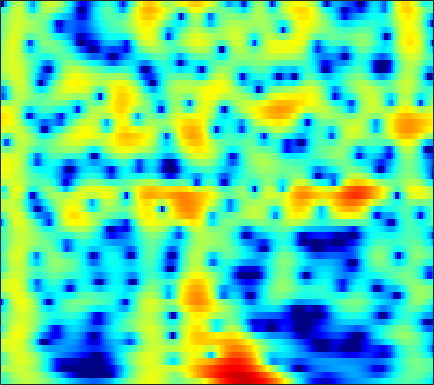

The data file committed next to this chart (first rows):
-3.5449, -3.1259, -2.3643, -1.5129, -0.88467, -0.10985, 0.56458, 0.99422, 1.464, 1.8181, 2.0637, 2.1782, 2.2408, 2.2115, 2.1318, 1.9495, 1.6915, 1.4515, 1.075, 0.63606, 0.14011, -0.26273, -0.83679, -1.4418
-2.385, -2.015, -1.317, -0.5205, 0.07465, 0.8098, 1.442, 1.839, 2.258, 2.552, 2.722, 2.77, 2.732, 2.58, 2.394, 2.052, 1.608, 1.21, 0.5954, -0.111, -0.9055, -1.557, -2.494, -3.506
1.16, 1.309, 1.558, 1.843, 2.063, 2.344, 2.588, 2.733, 2.86, 2.899, 2.838, 2.719, 2.458, 2.074, 1.7, 1.082, 0.3243, -0.3414, -1.366, -2.56, -3.933, -5.088, -6.811, -8.754
-2.814, -1.773, -0.4708, 0.6568, 1.373, 2.16, 2.761, 3.095, 3.394, 3.532, 3.514, 3.401, 3.119, 2.689, 2.271, 1.584, 0.7524, 0.02974, -1.075, -2.349, -3.8, -5.006, -6.782, -8.747
-2.936, -1.694, -0.2267, 0.973, 1.702, 2.463, 3.002, 3.273, 3.469, 3.488, 3.34, 3.126, 2.713, 2.163, 1.668, 0.9115, 0.06468, -0.6192, -1.582, -2.588, -3.612, -4.378, -5.378, -6.336
2.182, 2.429, 2.781, 3.114, 3.326, 3.53, 3.62, 3.601, 3.446, 3.131, 2.646, 2.17, 1.379, 0.408, -0.4348, -1.693, -3.065, -4.13, -5.528, -6.784, -7.774, -8.294, -8.705, -8.881
2.775, 3.03, 3.386, 3.716, 3.919, 4.098, 4.147, 4.081, 3.835, 3.388, 2.717, 2.052, 0.9264, -0.5079, -1.827, -3.98, -6.71, -9.285, -13.92, -21.82, -30.23, -21.24, -16.36, -13.86
-1.122, 0.00714, 1.371, 2.499, 3.175, 3.852, 4.28, 4.439, 4.437, 4.19, 3.697, 3.161, 2.227, 1.038, -0.03299, -1.701, -3.61, -5.141, -7.207, -9.115, -10.7, -11.7, -12.91, -14.13
-4.9, -2.836, -0.6829, 0.9522, 1.911, 2.89, 3.575, 3.912, 4.145, 4.15, 3.936, 3.636, 3.061, 2.307, 1.633, 0.5938, -0.5962, -1.569, -2.96, -4.452, -6.069, -7.412, -9.45, -11.83
-2.229, -1.504, -0.5012, 0.4631, 1.121, 1.882, 2.485, 2.827, 3.13, 3.258, 3.213, 3.067, 2.724, 2.231, 1.782, 1.083, 0.2791, -0.3785, -1.306, -2.267, -3.223, -3.918, -4.785, -5.526
-2.651, -2.027, -1.131, -0.2157, 0.4431, 1.245, 1.922, 2.331, 2.733, 2.957, 3.003, 2.928, 2.67, 2.243, 1.829, 1.179, 0.4312, -0.1757, -1.02, -1.859, -2.627, -3.122, -3.641, -3.992
-6.312, -5.121, -3.275, -1.475, -0.2714, 1.09, 2.162, 2.781, 3.368, 3.689, 3.761, 3.671, 3.364, 2.834, 2.287, 1.38, 0.2796, -0.6685, -2.072, -3.589, -5.061, -5.951, -6.581, -6.449
-14.91, -9.601, -4.917, -1.777, -0.04099, 1.712, 2.961, 3.624, 4.188, 4.439, 4.395, 4.176, 3.675, 2.952, 2.246, 1.077, -0.3796, -1.692, -3.833, -6.703, -10.98, -16.4, -27.26, -14.59
-1.688, -0.9782, 0.1503, 1.311, 2.104, 2.984, 3.61, 3.901, 4.044, 3.915, 3.522, 3.039, 2.168, 1.107, 0.224, -1.034, -2.312, -3.245, -4.414, -5.473, -6.38, -6.865, -7.082, -6.765
2.031, 2.414, 2.933, 3.42, 3.731, 4.031, 4.152, 4.103, 3.822, 3.248, 2.37, 1.487, -0.07169, -2.099, -3.895, -6.581, -8.918, -9.592, -8.853, -7.463, -6.248, -5.557, -4.903, -4.479
2.012, 2.437, 2.982, 3.45, 3.724, 3.95, 3.994, 3.882, 3.516, 2.863, 1.891, 0.9497, -0.6637, -2.824, -4.852, -8.104, -11.28, -11.79, -9.583, -7.154, -5.352, -4.364, -3.439, -2.9
-1.272, -0.3548, 0.7567, 1.675, 2.213, 2.722, 2.989, 3.027, 2.862, 2.473, 1.834, 1.225, 0.3153, -0.7056, -1.479, -2.391, -3.014, -3.256, -3.237, -2.904, -2.45, -2.098, -1.657, -1.34
-5.41, -3.376, -1.317, 0.1992, 1.057, 1.883, 2.375, 2.545, 2.523, 2.265, 1.76, 1.226, 0.4197, -0.4345, -1.067, -1.787, -2.23, -2.351, -2.27, -1.952, -1.491, -1.13, -0.6892, -0.3368
-3.833, -2.404, -0.7128, 0.6796, 1.512, 2.349, 2.86, 3.036, 2.989, 2.594, 1.9, 1.137, -0.2687, -2.047, -3.635, -5.875, -7.331, -7.112, -5.546, -3.746, -2.226, -1.322, -0.4302, 0.1699
-2.752, -1.553, -0.06913, 1.212, 2.008, 2.822, 3.348, 3.545, 3.536, 3.159, 2.445, 1.655, 0.1294, -2.002, -4.107, -7.76, -10.89, -9.968, -6.649, -3.943, -2.115, -1.17, -0.3416, 0.08129
-4.641, -2.907, -1.059, 0.3949, 1.267, 2.164, 2.785, 3.071, 3.222, 3.139, 2.763, 2.354, 1.654, 0.786, 0.1232, -0.6655, -1.21, -1.356, -1.278, -1.019, -0.731, -0.5965, -0.579, -0.8118
-4.072, -2.853, -1.413, -0.2013, 0.5641, 1.402, 2.03, 2.362, 2.622, 2.732, 2.637, 2.464, 2.168, 1.764, 1.428, 0.9942, 0.5734, 0.2963, -0.009052, -0.2904, -0.5632, -0.7837, -1.151, -1.647
-2.671, -2.043, -1.137, -0.2367, 0.3968, 1.143, 1.742, 2.091, 2.404, 2.517, 2.525, 2.404, 2.123, 1.762, 1.427, 0.9322, 0.4242, 0.01461, -0.5051, -0.9964, -1.451, -1.734, -2.059, -2.319
-3.347, -2.721, -1.619, -0.4277, 0.4112, 1.369, 2.106, 2.505, 2.846, 2.938, 2.821, 2.632, 2.189, 1.616, 1.117, 0.34, -0.5022, -1.166, -2.113, -3.014, -3.804, -4.25, -4.472, -4.226
-11.63, -7.494, -3.429, -0.725, 0.7335, 2.141, 3.055, 3.464, 3.693, 3.658, 3.23, 2.795, 2.01, 0.9839, 0.1329, -1.115, -2.467, -3.478, -5.017, -6.861, -9.292, -11.74, -14.28, -11.46
-3.507, -2.413, -0.602, 1.039, 2.004, 2.929, 3.471, 3.629, 3.473, 3.008, 2.168, 1.26, -0.1864, -2.061, -3.689, -5.965, -8.118, -9.18, -9.697, -10.05, -10.56, -11.12, -11.17, -9.058
1.837, 1.915, 2.181, 2.522, 2.758, 2.943, 2.913, 2.717, 2.21, 1.244, 0.06385, -1.225, -3.297, -5.903, -8.413, -12.94, -21.65, -27.27, -16.8, -12.02, -9.261, -7.675, -5.856, -4.17
2.552, 2.312, 2.245, 2.371, 2.514, 2.644, 2.551, 2.278, 1.641, 0.5463, -0.9878, -2.36, -4.636, -6.965, -8.687, -10.29, -10.89, -10.63, -9.347, -7.639, -5.782, -4.56, -3.049, -1.778
-0.6823, -1.863, -1.367, 0.4359, 1.686, 2.871, 3.448, 3.494, 3.042, 2.055, 0.3488, -1.281, -4.576, -9.37, -15.41, -20.23, -11.53, -8.329, -5.428, -3.415, -1.849, -0.9219, 0.03043, 0.6837
-2.711, -5.114, -3.522, -0.2508, 1.58, 3.15, 3.981, 4.204, 3.973, 3.364, 2.197, 1.134, -0.6625, -2.546, -3.788, -4.371, -3.87, -3.019, -1.874, -0.8299, -0.1223, 0.263, 0.4796, 0.4215
2.64, 2.307, 2.199, 2.42, 2.675, 2.982, 3.122, 3.083, 2.852, 2.365, 1.711, 1.111, 0.3054, -0.4933, -0.9919, -1.492, -1.764, -1.851, -1.83, -1.819, -1.859, -2, -2.348, -2.97
3.78, 3.675, 3.563, 3.474, 3.398, 3.264, 3.049, 2.817, 2.429, 1.871, 1.262, 0.7038, -0.04043, -0.8074, -1.327, -1.979, -2.465, -2.763, -3.058, -3.314, -3.545, -3.789, -4.23, -4.909
4.176, 4.202, 4.178, 4.087, 3.971, 3.739, 3.418, 3.091, 2.546, 1.845, 1.021, 0.2798, -0.8064, -1.986, -2.882, -3.987, -4.809, -5.177, -5.327, -5.195, -4.989, -4.882, -4.91, -5.188
4.12, 4.229, 4.294, 4.268, 4.199, 4.018, 3.719, 3.412, 2.81, 2.065, 1.006, 0.05747, -1.59, -3.687, -5.68, -8.911, -12.37, -12.99, -10.71, -8.094, -6.278, -5.318, -4.519, -4.129
3.007, 3.077, 3.132, 3.183, 3.22, 3.252, 3.2, 3.088, 2.774, 2.231, 1.374, 0.5551, -0.9352, -2.888, -4.761, -7.737, -10.68, -11.22, -9.254, -6.841, -4.944, -3.906, -2.893, -2.254
0.2281, -0.2008, -0.6016, -0.5255, -0.1444, 0.6019, 1.348, 1.758, 2.115, 2.087, 1.831, 1.398, 0.6736, -0.253, -1.009, -1.944, -2.697, -2.977, -3.004, -2.675, -2.175, -1.756, -1.202, -0.7164
-3.1, -5.903, -12.02, -12.21, -7.166, -2.951, -0.4355, 0.7812, 1.754, 2.254, 2.359, 2.203, 1.823, 1.251, 0.7772, 0.06752, -0.5637, -0.9806, -1.394, -1.61, -1.608, -1.448, -1.091, -0.5844
0.1484, -1.085, -2.458, -2.523, -1.653, -0.08876, 1.246, 1.97, 2.561, 2.823, 2.693, 2.492, 1.94, 1.218, 0.5619, -0.4585, -1.571, -2.511, -3.713, -4.71, -5.113, -4.938, -4.176, -3.135
4.061, 3.786, 3.466, 3.273, 3.225, 3.214, 3.171, 3.054, 2.8, 2.28, 1.609, 1.009, 0.07994, -0.9455, -1.841, -3.164, -4.945, -6.669, -9.915, -15.37, -21.71, -16.65, -11.23, -8.269
5.725, 5.593, 5.357, 5.032, 4.74, 4.238, 3.594, 2.961, 1.951, 0.5927, -0.9273, -2.218, -3.801, -5.051, -5.692, -6.259, -6.992, -7.694, -9.055, -10.64, -11.42, -11.13, -10.12, -9.306
6.11, 5.991, 5.75, 5.404, 5.049, 4.422, 3.553, 2.713, 1.19, -0.8989, -3.707, -6.765, -12.72, -18.35, -13.97, -9.704, -7.455, -6.513, -5.951, -5.712, -5.682, -5.751, -5.976, -6.507
4.546, 4.446, 4.31, 4.168, 4.008, 3.684, 3.131, 2.568, 1.455, 0.003441, -1.881, -3.62, -5.761, -6.915, -6.7, -5.565, -4.362, -3.695, -3, -2.562, -2.366, -2.328, -2.426, -2.702
-0.09984, -0.214, 0.02532, 0.5715, 1.055, 1.595, 1.919, 1.96, 1.786, 1.377, 0.7291, 0.2018, -0.4741, -0.9942, -1.235, -1.341, -1.344, -1.266, -1.095, -0.9344, -0.753, -0.6241, -0.4845, -0.3893
-10.1, -11.97, -9.307, -5.261, -2.956, -0.7716, 0.671, 1.347, 1.883, 2.002, 1.834, 1.617, 1.12, 0.5418, 0.09322, -0.5176, -1.041, -1.318, -1.558, -1.544, -1.283, -0.977, -0.4729, 0.07193
-9.189, -9.516, -7.633, -4.558, -2.514, -0.3889, 1.085, 1.857, 2.434, 2.608, 2.452, 2.095, 1.373, 0.3481, -0.6065, -2.123, -3.761, -4.971, -6.095, -6.091, -5.123, -4.075, -2.62, -1.264
-3.221, -2.446, -1.339, -0.1683, 0.6914, 1.7, 2.474, 2.85, 3.091, 3.028, 2.618, 2.044, 0.9914, -0.4937, -1.97, -4.518, -8.124, -12.19, -23.68, -20.2, -12.16, -9.105, -6.262, -4.072
-0.2901, 0.3816, 1.212, 1.954, 2.429, 2.94, 3.27, 3.373, 3.327, 3.018, 2.42, 1.804, 0.6904, -0.7484, -2.058, -4.11, -6.462, -8.294, -10.34, -11.38, -11.43, -10.99, -9.77, -7.896
1.202, 1.726, 2.351, 2.87, 3.174, 3.448, 3.551, 3.523, 3.299, 2.863, 2.231, 1.647, 0.6656, -0.5192, -1.52, -3.015, -4.713, -6.11, -8.136, -10.62, -14.18, -18.45, -24.21, -15.35
1.434, 1.976, 2.588, 3.059, 3.312, 3.489, 3.475, 3.355, 3.008, 2.473, 1.799, 1.214, 0.3384, -0.621, -1.365, -2.411, -3.55, -4.474, -5.837, -7.388, -9.033, -10.06, -10.38, -9.065
0.8345, 1.568, 2.376, 2.97, 3.258, 3.426, 3.339, 3.092, 2.539, 1.776, 0.8407, 0.05092, -0.9801, -1.845, -2.328, -2.783, -3.067, -3.225, -3.469, -3.717, -3.902, -3.961, -3.854, -3.519
-0.03308, 1.069, 2.248, 3.081, 3.469, 3.687, 3.544, 3.171, 2.337, 1.067, -0.7153, -2.402, -4.882, -6.778, -6.933, -5.664, -4.087, -3.128, -2.18, -1.56, -1.177, -0.9931, -0.8399, -0.7623
-0.9695, 0.481, 1.986, 3.039, 3.56, 3.895, 3.816, 3.486, 2.641, 1.223, -0.9106, -3.171, -7.522, -13.17, -12.18, -7.225, -4.052, -2.529, -1.164, -0.365, 0.03311, 0.1412, 0.08475, -0.1452
-1.745, -0.3184, 1.196, 2.308, 2.906, 3.382, 3.509, 3.398, 2.943, 2.173, 1.152, 0.3154, -0.7833, -1.53, -1.725, -1.508, -0.9981, -0.608, -0.2538, -0.1417, -0.2905, -0.5877, -1.218, -2.078
-1.748, -0.6124, 0.649, 1.646, 2.214, 2.756, 3.055, 3.113, 3.002, 2.729, 2.326, 1.988, 1.53, 1.123, 0.8851, 0.6554, 0.4754, 0.3392, 0.06023, -0.3824, -1.079, -1.82, -3.174, -5.038
-1.282, -0.4882, 0.4721, 1.307, 1.826, 2.378, 2.746, 2.89, 2.941, 2.823, 2.565, 2.285, 1.891, 1.504, 1.247, 0.9498, 0.6786, 0.4633, 0.1381, -0.343, -1.085, -1.859, -3.281, -5.297
-1.408, -0.8748, -0.05791, 0.7902, 1.403, 2.091, 2.579, 2.809, 2.885, 2.684, 2.244, 1.781, 1.06, 0.3541, -0.06844, -0.367, -0.3358, -0.1855, 0.04586, 0.1449, 0.00835, -0.2919, -0.9683, -1.963
-4.335, -3.912, -2.621, -0.9932, 0.1808, 1.465, 2.36, 2.742, 2.85, 2.502, 1.646, 0.6658, -1.225, -3.774, -5.74, -6.509, -4.455, -2.59, -0.6476, 0.6747, 1.475, 1.775, 1.845, 1.615
-20.42, -20.13, -9.351, -4.531, -2.218, -0.1044, 1.227, 1.793, 2.073, 1.816, 0.9749, -0.07925, -2.217, -5.351, -8.276, -9.456, -5.912, -3.361, -0.8581, 0.8684, 1.998, 2.555, 2.975, 3.086
